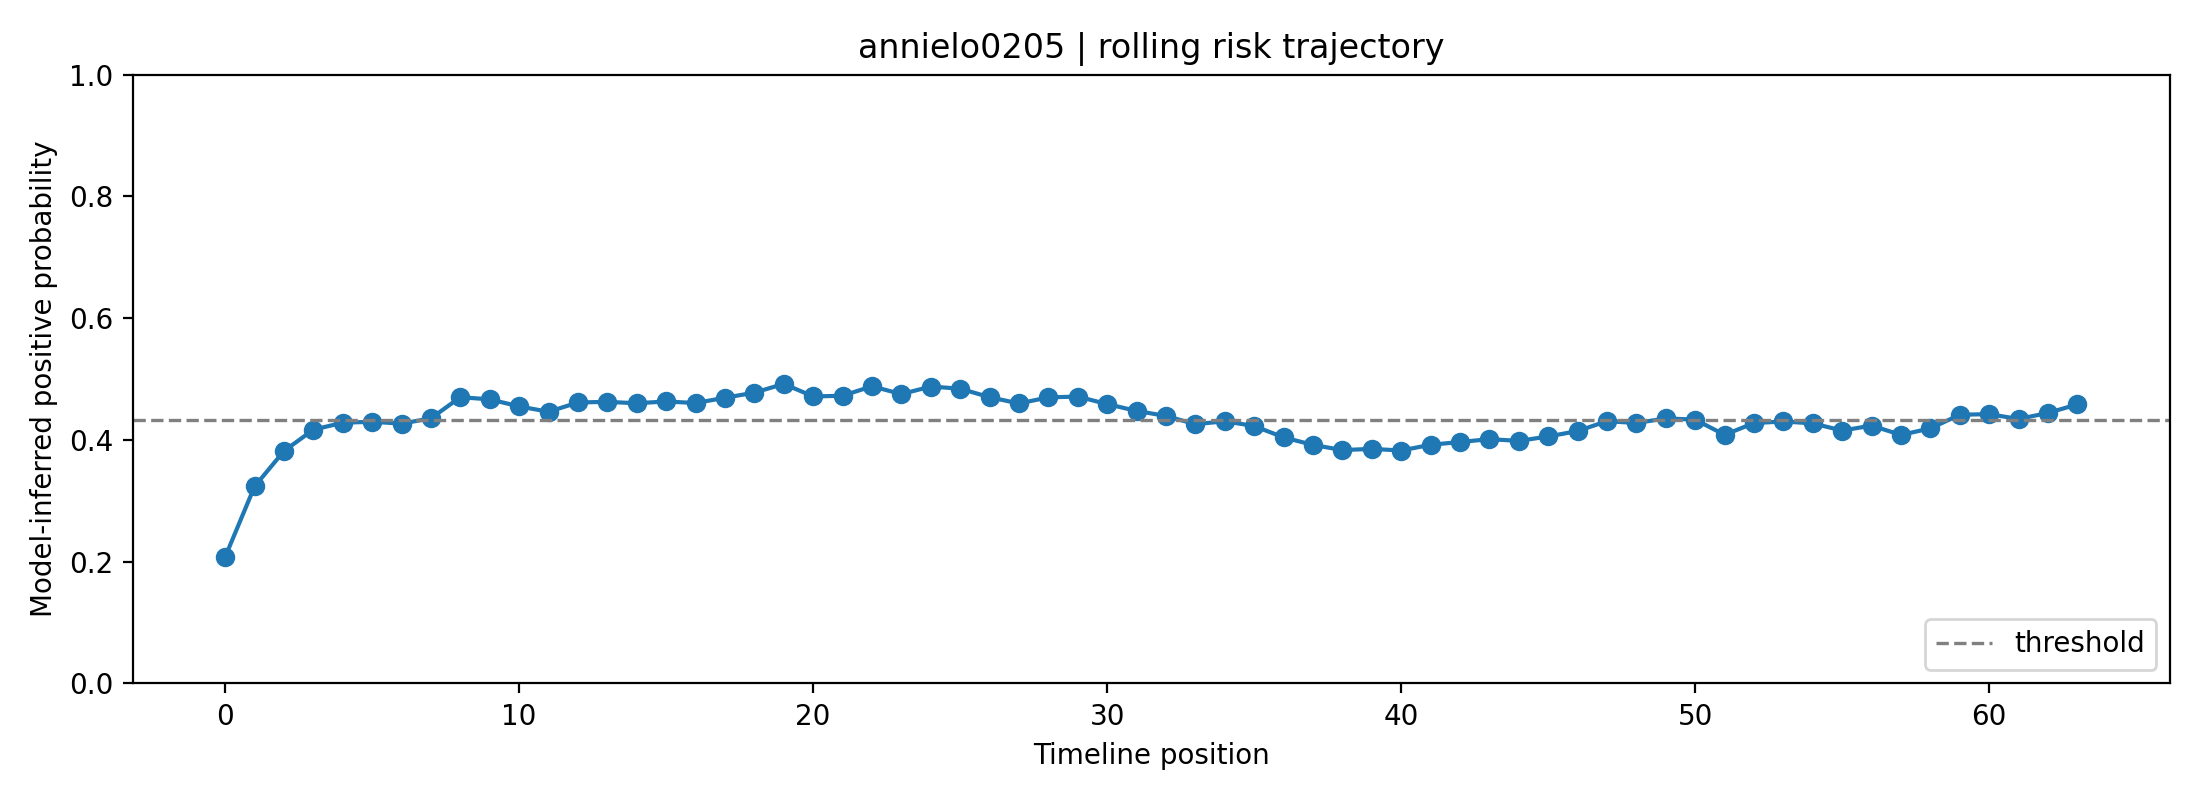

Data behind this chart, as committed beside it:
fold, user_id, label, position, risk_prob, raw_prob, logit, n_posts_used, mode
1, annielo0205, 1, 0, 0.2078, 0.3611, -0.5707, 1, rolling
1, annielo0205, 1, 1, 0.3236, 0.4574, -0.1706, 2, rolling
1, annielo0205, 1, 2, 0.3817, 0.4998, -0.0006711, 3, rolling
1, annielo0205, 1, 3, 0.4169, 0.5242, 0.09695, 4, rolling
1, annielo0205, 1, 4, 0.4283, 0.5319, 0.128, 5, rolling
1, annielo0205, 1, 5, 0.4298, 0.533, 0.1322, 6, rolling
1, annielo0205, 1, 6, 0.4268, 0.531, 0.124, 7, rolling
1, annielo0205, 1, 7, 0.4355, 0.5368, 0.1475, 8, rolling
1, annielo0205, 1, 8, 0.4703, 0.56, 0.2411, 8, rolling
1, annielo0205, 1, 9, 0.4666, 0.5575, 0.2312, 8, rolling
1, annielo0205, 1, 10, 0.4551, 0.5499, 0.2004, 8, rolling
1, annielo0205, 1, 11, 0.4462, 0.544, 0.1765, 8, rolling
1, annielo0205, 1, 12, 0.4615, 0.5542, 0.2177, 8, rolling
1, annielo0205, 1, 13, 0.4625, 0.5549, 0.2203, 8, rolling
1, annielo0205, 1, 14, 0.4603, 0.5534, 0.2143, 8, rolling
1, annielo0205, 1, 15, 0.4632, 0.5553, 0.2221, 8, rolling
1, annielo0205, 1, 16, 0.4606, 0.5536, 0.2152, 8, rolling
1, annielo0205, 1, 17, 0.4693, 0.5593, 0.2385, 8, rolling
1, annielo0205, 1, 18, 0.4777, 0.5648, 0.2608, 8, rolling
1, annielo0205, 1, 19, 0.492, 0.5742, 0.2991, 8, rolling
1, annielo0205, 1, 20, 0.4714, 0.5607, 0.2442, 8, rolling
1, annielo0205, 1, 21, 0.4726, 0.5615, 0.2472, 8, rolling
1, annielo0205, 1, 22, 0.4881, 0.5717, 0.2887, 8, rolling
1, annielo0205, 1, 23, 0.4753, 0.5633, 0.2544, 8, rolling
1, annielo0205, 1, 24, 0.4877, 0.5714, 0.2875, 8, rolling
1, annielo0205, 1, 25, 0.4842, 0.5691, 0.2782, 8, rolling
1, annielo0205, 1, 26, 0.4702, 0.5599, 0.2408, 8, rolling
1, annielo0205, 1, 27, 0.4599, 0.5531, 0.2132, 8, rolling
1, annielo0205, 1, 28, 0.4699, 0.5598, 0.2402, 8, rolling
1, annielo0205, 1, 29, 0.4712, 0.5606, 0.2436, 8, rolling
1, annielo0205, 1, 30, 0.4588, 0.5524, 0.2105, 8, rolling
1, annielo0205, 1, 31, 0.4477, 0.545, 0.1804, 8, rolling
1, annielo0205, 1, 32, 0.4393, 0.5394, 0.158, 8, rolling
1, annielo0205, 1, 33, 0.4259, 0.5303, 0.1214, 8, rolling
1, annielo0205, 1, 34, 0.4307, 0.5336, 0.1345, 8, rolling
1, annielo0205, 1, 35, 0.4228, 0.5283, 0.1131, 8, rolling
1, annielo0205, 1, 36, 0.4042, 0.5155, 0.06197, 8, rolling
1, annielo0205, 1, 37, 0.3918, 0.5069, 0.02757, 8, rolling
1, annielo0205, 1, 38, 0.3834, 0.501, 0.003884, 8, rolling
1, annielo0205, 1, 39, 0.3853, 0.5023, 0.00932, 8, rolling
1, annielo0205, 1, 40, 0.3826, 0.5004, 0.001771, 8, rolling
1, annielo0205, 1, 41, 0.392, 0.5071, 0.02824, 8, rolling
1, annielo0205, 1, 42, 0.3966, 0.5102, 0.0409, 8, rolling
1, annielo0205, 1, 43, 0.4013, 0.5135, 0.05397, 8, rolling
1, annielo0205, 1, 44, 0.3984, 0.5115, 0.04602, 8, rolling
1, annielo0205, 1, 45, 0.4057, 0.5165, 0.06603, 8, rolling
1, annielo0205, 1, 46, 0.4146, 0.5226, 0.09061, 8, rolling
1, annielo0205, 1, 47, 0.4309, 0.5337, 0.135, 8, rolling
1, annielo0205, 1, 48, 0.4278, 0.5316, 0.1266, 8, rolling
1, annielo0205, 1, 49, 0.4354, 0.5368, 0.1474, 8, rolling
1, annielo0205, 1, 50, 0.4333, 0.5354, 0.1417, 8, rolling
1, annielo0205, 1, 51, 0.4084, 0.5184, 0.07357, 8, rolling
1, annielo0205, 1, 52, 0.4277, 0.5316, 0.1265, 8, rolling
1, annielo0205, 1, 53, 0.4303, 0.5333, 0.1335, 8, rolling
1, annielo0205, 1, 54, 0.4272, 0.5312, 0.1251, 8, rolling
1, annielo0205, 1, 55, 0.4153, 0.5232, 0.09269, 8, rolling
1, annielo0205, 1, 56, 0.4236, 0.5288, 0.1152, 8, rolling
1, annielo0205, 1, 57, 0.4082, 0.5183, 0.07314, 8, rolling
1, annielo0205, 1, 58, 0.419, 0.5256, 0.1027, 8, rolling
1, annielo0205, 1, 59, 0.4413, 0.5407, 0.1634, 8, rolling
... 4 more rows
